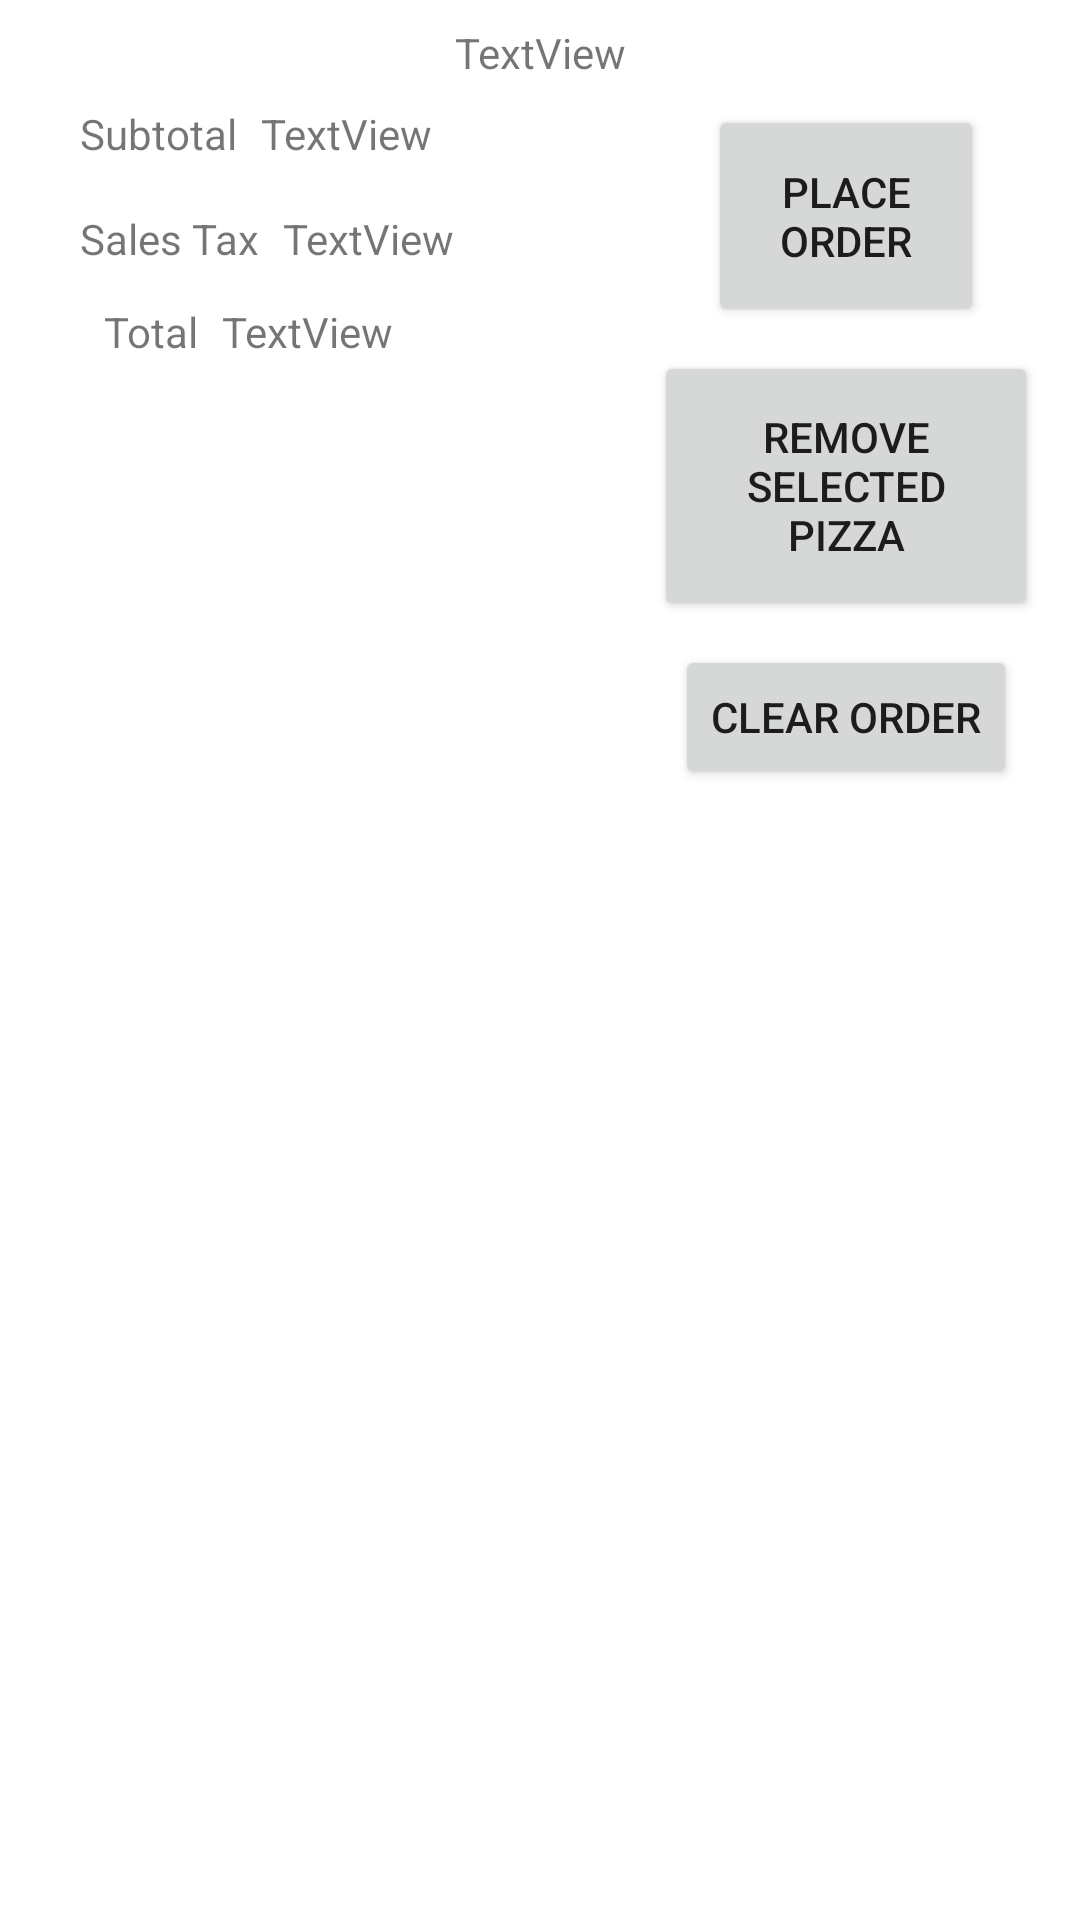

Produce the Android XML layout that renders to this screen, including the resource entries it uses.
<!-- AndroidManifest.xml: application theme Theme.AndroidPizzaManagerProject5 -->
<!-- res/layout/activity_current_order.xml -->
<?xml version="1.0" encoding="utf-8"?>
<androidx.constraintlayout.widget.ConstraintLayout xmlns:android="http://schemas.android.com/apk/res/android"
    xmlns:app="http://schemas.android.com/apk/res-auto"
    xmlns:tools="http://schemas.android.com/tools"
    android:layout_width="match_parent"
    android:layout_height="match_parent"
    tools:context=".CurrentOrderActivity">

    <androidx.recyclerview.widget.RecyclerView
        android:id="@+id/pizzaRecyclerView"
        android:layout_width="367dp"
        android:layout_height="318dp"
        android:layout_marginTop="16dp"
        android:layout_marginBottom="224dp"
        app:layout_constraintBottom_toBottomOf="parent"
        app:layout_constraintEnd_toEndOf="parent"
        app:layout_constraintStart_toStartOf="parent"
        app:layout_constraintTop_toBottomOf="@+id/clearOrderButton"
        app:layout_constraintVertical_bias="0.0" />

    <TextView
        android:id="@+id/textView4"
        android:layout_width="wrap_content"
        android:layout_height="wrap_content"
        android:layout_marginStart="8dp"
        android:layout_marginTop="8dp"
        android:layout_marginEnd="8dp"
        android:text="@string/subtotalTitle"
        app:layout_constraintEnd_toEndOf="parent"
        app:layout_constraintHorizontal_bias="0.064"
        app:layout_constraintStart_toStartOf="parent"
        app:layout_constraintTop_toBottomOf="@+id/orderNumberView" />

    <TextView
        android:id="@+id/textView6"
        android:layout_width="wrap_content"
        android:layout_height="wrap_content"
        android:layout_marginTop="16dp"
        android:text="@string/salesTaxTitle"
        app:layout_constraintStart_toStartOf="@+id/textView4"
        app:layout_constraintTop_toBottomOf="@+id/textView4" />

    <TextView
        android:id="@+id/textView7"
        android:layout_width="wrap_content"
        android:layout_height="wrap_content"
        android:layout_marginStart="8dp"
        android:layout_marginTop="12dp"
        android:text="@string/totalTitle"
        app:layout_constraintStart_toStartOf="@+id/textView6"
        app:layout_constraintTop_toBottomOf="@+id/textView6" />

    <TextView
        android:id="@+id/salesTaxView"
        android:layout_width="wrap_content"
        android:layout_height="wrap_content"
        android:layout_marginStart="8dp"
        android:text="TextView"
        app:layout_constraintBottom_toBottomOf="@+id/textView6"
        app:layout_constraintStart_toEndOf="@+id/textView6"
        app:layout_constraintTop_toTopOf="@+id/textView6"
        app:layout_constraintVertical_bias="1.0" />

    <TextView
        android:id="@+id/totalView"
        android:layout_width="wrap_content"
        android:layout_height="wrap_content"
        android:layout_marginStart="8dp"
        android:text="TextView"
        app:layout_constraintBottom_toBottomOf="@+id/textView7"
        app:layout_constraintStart_toEndOf="@+id/textView7"
        app:layout_constraintTop_toTopOf="@+id/textView7" />

    <TextView
        android:id="@+id/subtotalView"
        android:layout_width="wrap_content"
        android:layout_height="wrap_content"
        android:layout_marginStart="8dp"
        android:text="TextView"
        app:layout_constraintBottom_toBottomOf="@+id/textView4"
        app:layout_constraintStart_toEndOf="@+id/textView4"
        app:layout_constraintTop_toTopOf="@+id/textView4" />

    <Button
        android:id="@+id/placeOrderButton"
        android:layout_width="92dp"
        android:layout_height="74dp"
        android:layout_marginTop="8dp"
        android:onClick="placeOrder"
        android:text="@string/placeOrderButton"
        app:layout_constraintEnd_toEndOf="parent"
        app:layout_constraintHorizontal_bias="0.88"
        app:layout_constraintStart_toStartOf="parent"
        app:layout_constraintTop_toBottomOf="@+id/orderNumberView" />

    <Button
        android:id="@+id/clearOrderButton"
        android:layout_width="wrap_content"
        android:layout_height="wrap_content"
        android:layout_marginTop="8dp"
        android:onClick="clearOrder"
        android:text="@string/clearOrderButton"
        app:layout_constraintEnd_toEndOf="@+id/removeSelectedPizzaButton"
        app:layout_constraintStart_toStartOf="@+id/removeSelectedPizzaButton"
        app:layout_constraintTop_toBottomOf="@+id/removeSelectedPizzaButton" />

    <Button
        android:id="@+id/removeSelectedPizzaButton"
        android:layout_width="128dp"
        android:layout_height="90dp"
        android:layout_marginTop="8dp"
        android:onClick="removeSelected"
        android:text="@string/removeSelectedPizzaButton"
        app:layout_constraintEnd_toEndOf="@+id/placeOrderButton"
        app:layout_constraintStart_toStartOf="@+id/placeOrderButton"
        app:layout_constraintTop_toBottomOf="@+id/placeOrderButton" />

    <TextView
        android:id="@+id/orderNumberView"
        android:layout_width="wrap_content"
        android:layout_height="wrap_content"
        android:layout_marginTop="8dp"
        android:text="TextView"
        app:layout_constraintEnd_toEndOf="parent"
        app:layout_constraintStart_toStartOf="parent"
        app:layout_constraintTop_toTopOf="parent" />
</androidx.constraintlayout.widget.ConstraintLayout>
<!-- resources referenced by this layout -->
<resources>
  <string name="clearOrderButton">Clear Order</string>
  <string name="placeOrderButton">Place Order</string>
  <string name="removeSelectedPizzaButton">Remove Selected Pizza</string>
  <string name="salesTaxTitle">Sales Tax</string>
  <string name="subtotalTitle">Subtotal</string>
  <string name="totalTitle">Total</string>
  <style name="Theme.AndroidPizzaManagerProject5" parent="Theme.MaterialComponents.DayNight.DarkActionBar">
          
          <item name="colorPrimary">@color/purple_500</item>
          <item name="colorPrimaryVariant">@color/purple_700</item>
          <item name="colorOnPrimary">@color/white</item>
          
          <item name="colorSecondary">@color/teal_200</item>
          <item name="colorSecondaryVariant">@color/teal_700</item>
          <item name="colorOnSecondary">@color/black</item>
          
          <item name="android:statusBarColor">?attr/colorPrimaryVariant</item>
          
      </style>
  <!-- not gathered from this repository: default colours our renderer supplied (Android Studio template values) -->
  <color name="purple_500">#FF6200EE</color>
  <color name="purple_700">#FF3700B3</color>
  <color name="teal_200">#FF03DAC5</color>
  <color name="teal_700">#FF018786</color>
  <color name="black">#FF000000</color>
  <color name="white">#FFFFFFFF</color>
</resources>
